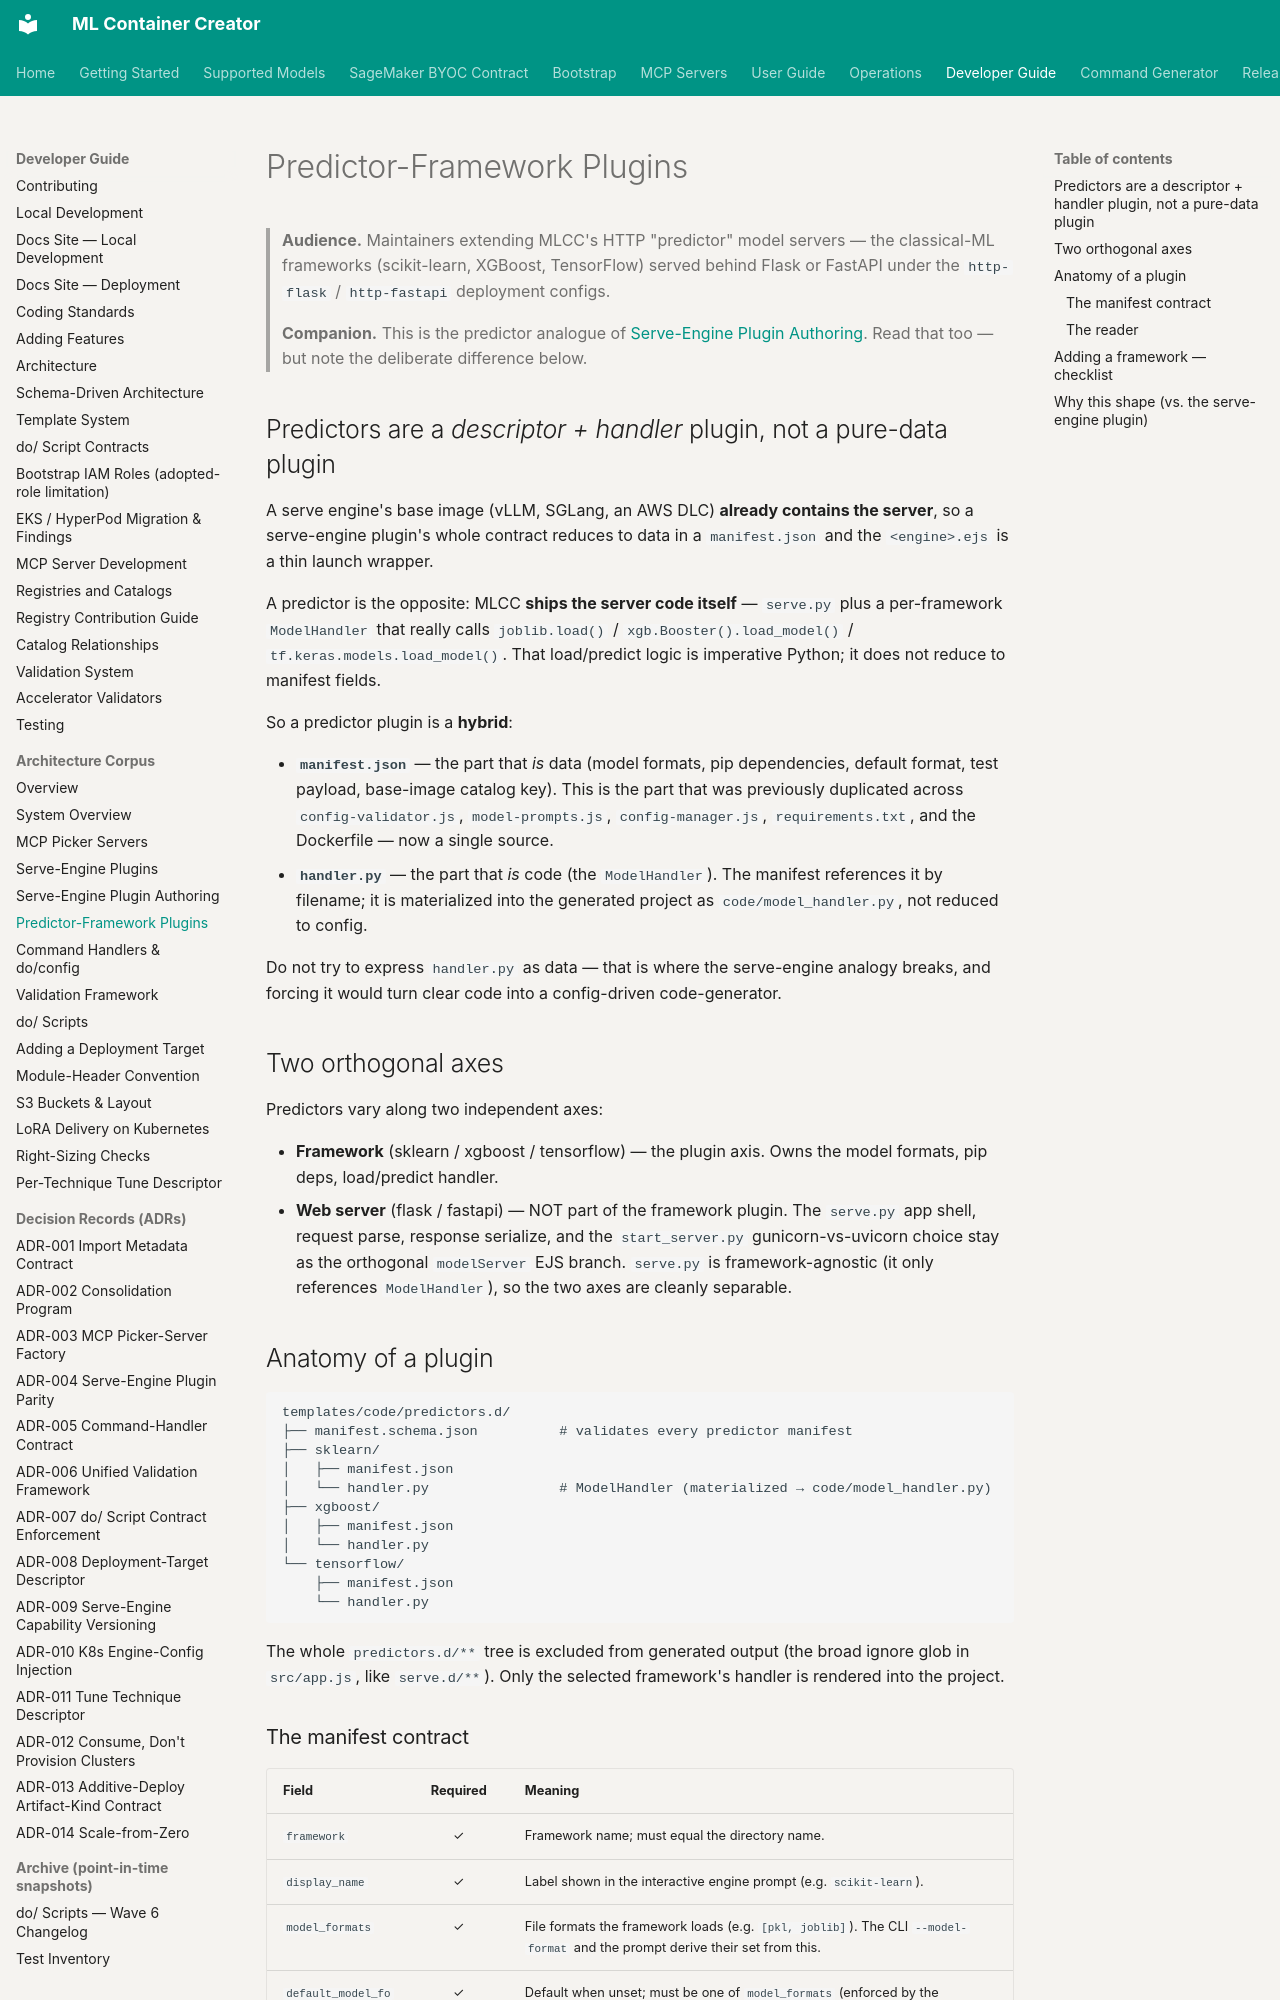

repository: awslabs/ml-container-creator · page: architecture/predictor-framework-plugins/index.html · generator: mkdocs

<!--
Copyright Amazon.com, Inc. or its affiliates. All Rights Reserved.
SPDX-License-Identifier: Apache-2.0
-->
# Predictor-Framework Plugins

> **Audience.** Maintainers extending MLCC's HTTP "predictor" model servers — the
> classical-ML frameworks (scikit-learn, XGBoost, TensorFlow) served behind Flask
> or FastAPI under the `http-flask` / `http-fastapi` deployment configs.
>
> **Companion.** This is the predictor analogue of
> [Serve-Engine Plugin Authoring](serve-engine-plugin-authoring.md). Read that too
> — but note the deliberate difference below.

## Predictors are a *descriptor + handler* plugin, not a pure-data plugin

A serve engine's base image (vLLM, SGLang, an AWS DLC) **already contains the
server**, so a serve-engine plugin's whole contract reduces to data in a
`manifest.json` and the `<engine>.ejs` is a thin launch wrapper.

A predictor is the opposite: MLCC **ships the server code itself** — `serve.py`
plus a per-framework `ModelHandler` that really calls `joblib.load()` /
`xgb.Booster().load_model()` / `tf.keras.models.load_model()`. That load/predict
logic is imperative Python; it does not reduce to manifest fields.

So a predictor plugin is a **hybrid**:

- **`manifest.json`** — the part that *is* data (model formats, pip dependencies,
  default format, test payload, base-image catalog key). This is the part that was
  previously duplicated across `config-validator.js`, `model-prompts.js`,
  `config-manager.js`, `requirements.txt`, and the Dockerfile — now a single source.
- **`handler.py`** — the part that *is* code (the `ModelHandler`). The manifest
  references it by filename; it is materialized into the generated project as
  `code/model_handler.py`, not reduced to config.

Do not try to express `handler.py` as data — that is where the serve-engine
analogy breaks, and forcing it would turn clear code into a config-driven
code-generator.

## Two orthogonal axes

Predictors vary along two independent axes:

- **Framework** (sklearn / xgboost / tensorflow) — the plugin axis. Owns the
  model formats, pip deps, load/predict handler.
- **Web server** (flask / fastapi) — NOT part of the framework plugin. The
  `serve.py` app shell, request parse, response serialize, and the
  `start_server.py` gunicorn-vs-uvicorn choice stay as the orthogonal `modelServer`
  EJS branch. `serve.py` is framework-agnostic (it only references `ModelHandler`),
  so the two axes are cleanly separable.

## Anatomy of a plugin

```
templates/code/predictors.d/
├── manifest.schema.json          # validates every predictor manifest
├── sklearn/
│   ├── manifest.json
│   └── handler.py                # ModelHandler (materialized → code/model_handler.py)
├── xgboost/
│   ├── manifest.json
│   └── handler.py
└── tensorflow/
    ├── manifest.json
    └── handler.py
```

The whole `predictors.d/**` tree is excluded from generated output (the broad
ignore glob in `src/app.js`, like `serve.d/**`). Only the selected framework's
handler is rendered into the project.
